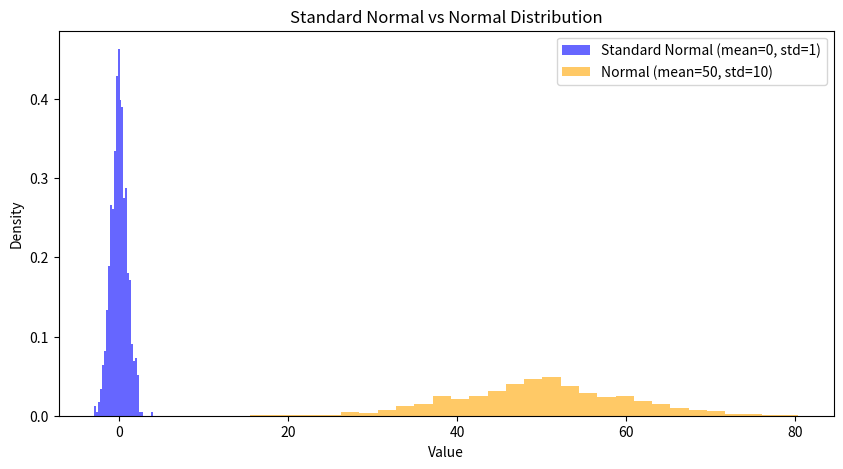

Here is the Python script that generated this plot:
import numpy as np
import matplotlib.pyplot as plt

# ==============================
# 1. Standard Normal Distribution (mean=0, std=1)
# ==============================
standard_normal = np.random.randn(1000)  # draws from N(0,1)

# ==============================
# 2. Normal Distribution (mean=50, std=10)
# ==============================
normal = np.random.normal(loc=50, scale=10, size=1000)  # N(50,10)

# ==============================
# 3. Plot both
# ==============================
plt.figure(figsize=(10, 5))

# Plot Standard Normal
plt.hist(standard_normal, bins=30, alpha=0.6, color='blue', label="Standard Normal (mean=0, std=1)", density=True)

# Plot Normal
plt.hist(normal, bins=30, alpha=0.6, color='orange', label="Normal (mean=50, std=10)", density=True)

plt.legend()
plt.title("Standard Normal vs Normal Distribution")
plt.xlabel("Value")
plt.ylabel("Density")
plt.show()
